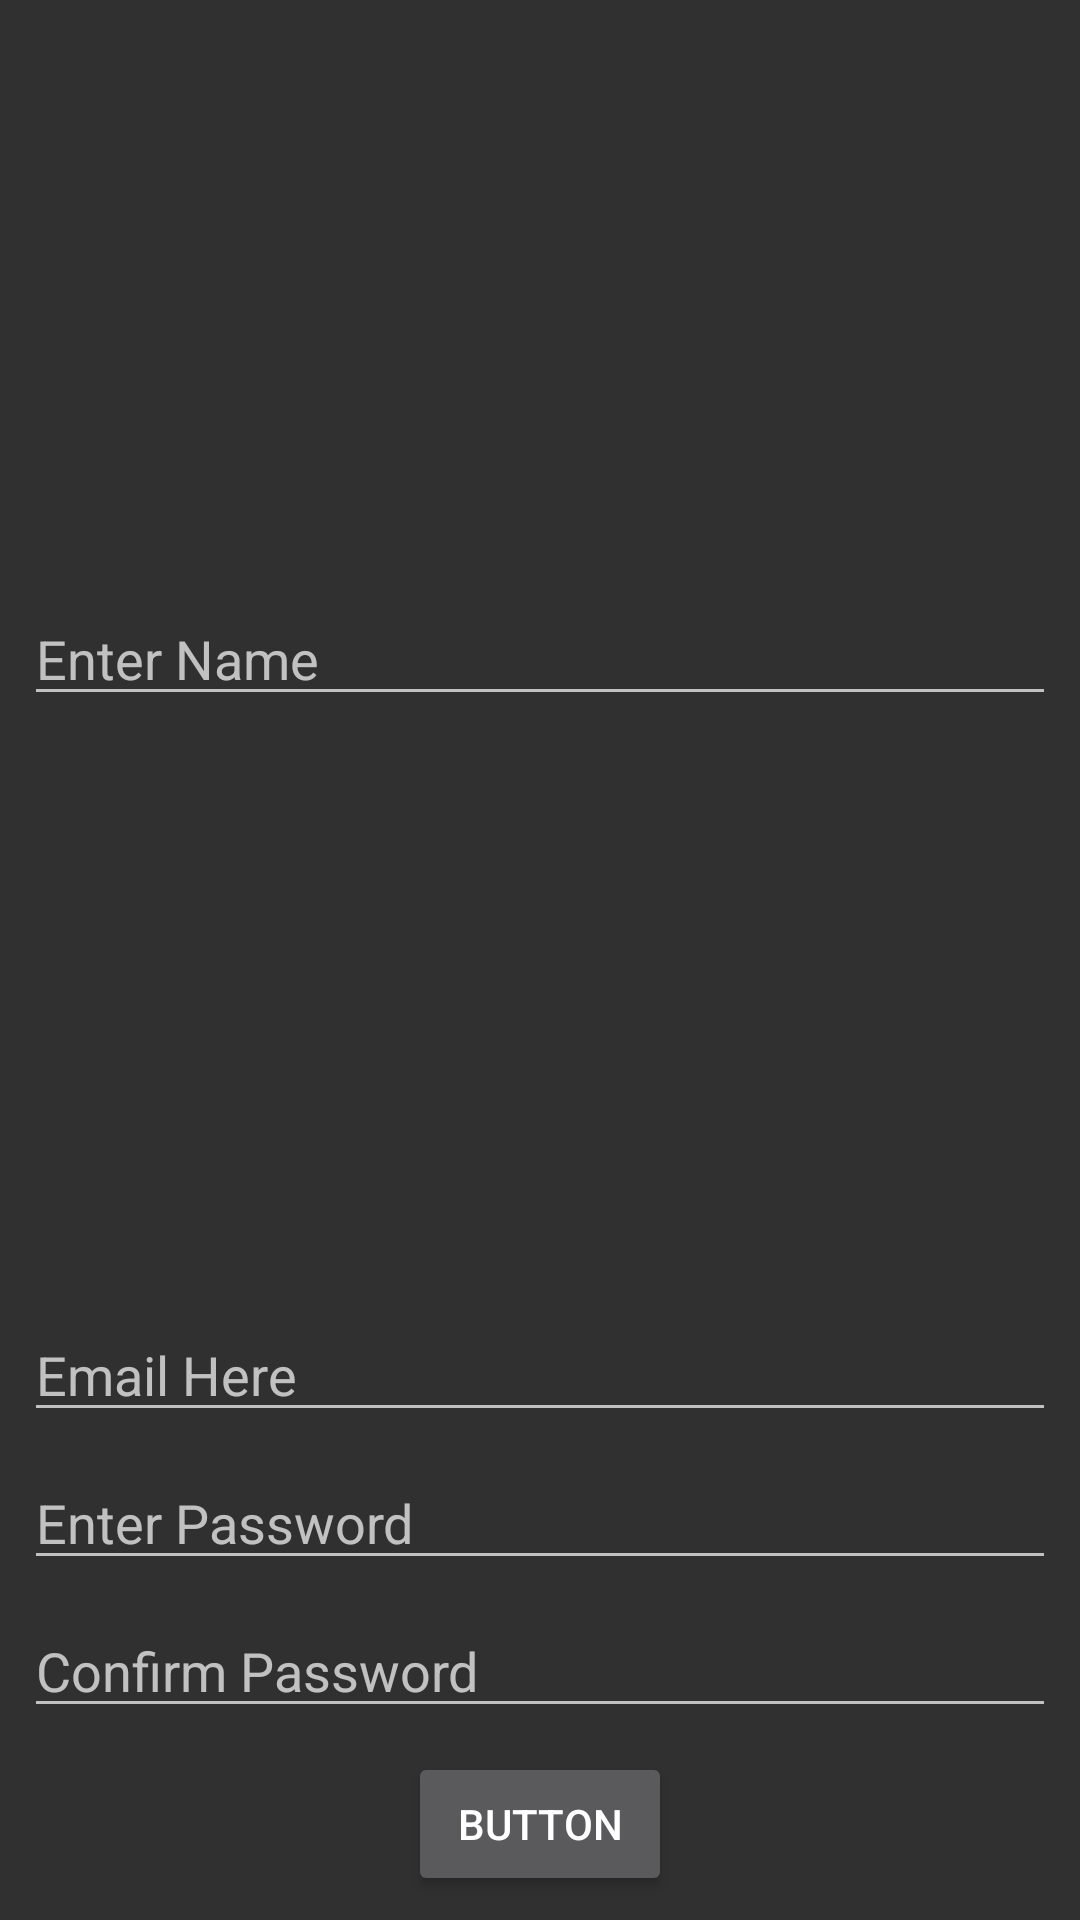

Layout XML and referenced resources for this Android screen:
<!-- AndroidManifest.xml: application theme AppTheme -->
<!-- res/layout/activity_sign_up.xml -->
<?xml version="1.0" encoding="utf-8"?>
<android.support.constraint.ConstraintLayout xmlns:android="http://schemas.android.com/apk/res/android"
    xmlns:app="http://schemas.android.com/apk/res-auto"
    xmlns:tools="http://schemas.android.com/tools"
    android:layout_width="match_parent"
    android:layout_height="match_parent"
    tools:context=".SignUp">

    <EditText
        android:id="@+id/Name"
        android:layout_width="match_parent"
        android:layout_height="wrap_content"
        android:layout_marginStart="8dp"
        android:layout_marginTop="8dp"
        android:layout_marginEnd="8dp"
        android:layout_marginBottom="8dp"
        android:hint="Enter Name"
        app:layout_constraintBottom_toTopOf="@+id/Email"
        app:layout_constraintEnd_toEndOf="parent"
        app:layout_constraintStart_toStartOf="parent"
        app:layout_constraintTop_toTopOf="parent" />

    <EditText
        android:id="@+id/Email"
        android:layout_width="match_parent"
        android:layout_height="wrap_content"
        android:layout_marginStart="8dp"
        android:layout_marginEnd="8dp"
        android:layout_marginBottom="8dp"
        android:hint="Email Here"
        app:layout_constraintBottom_toTopOf="@+id/PWEdit"
        app:layout_constraintEnd_toEndOf="parent"
        app:layout_constraintStart_toStartOf="parent" />

    <EditText
        android:id="@+id/PWEdit"
        android:layout_width="match_parent"
        android:layout_height="wrap_content"
        android:layout_marginStart="8dp"
        android:layout_marginEnd="8dp"
        android:layout_marginBottom="8dp"
        android:hint="Enter Password"
        app:layout_constraintBottom_toTopOf="@+id/PConfirmEdit"
        app:layout_constraintEnd_toEndOf="parent"
        app:layout_constraintStart_toStartOf="parent" />

    <EditText
        android:id="@+id/PConfirmEdit"
        android:layout_width="match_parent"
        android:layout_height="wrap_content"
        android:layout_marginStart="8dp"
        android:layout_marginEnd="8dp"
        android:layout_marginBottom="8dp"
        android:hint="Confirm Password"
        app:layout_constraintBottom_toTopOf="@+id/Submit"
        app:layout_constraintEnd_toEndOf="parent"
        app:layout_constraintStart_toStartOf="parent" />


    <Button
        android:id="@+id/Submit"
        android:layout_width="wrap_content"
        android:layout_height="wrap_content"
        android:layout_marginStart="8dp"
        android:layout_marginEnd="8dp"
        android:layout_marginBottom="8dp"
        android:text="Button"
        app:layout_constraintBottom_toBottomOf="parent"
        app:layout_constraintEnd_toEndOf="parent"
        app:layout_constraintStart_toStartOf="parent" />
</android.support.constraint.ConstraintLayout>
<!-- resources referenced by this layout -->
<resources>
  <style name="AppTheme" parent="Theme.AppCompat.NoActionBar">
          
          <item name="colorPrimary">@color/colorPrimary</item>
          <item name="colorPrimaryDark">@color/colorPrimaryDark</item>
          <item name="colorAccent">@color/colorAccent</item>
      </style>
  <!-- not gathered from this repository: default colours our renderer supplied (Android Studio template values) -->
  <color name="colorPrimary">#FF6200EE</color>
  <color name="colorPrimaryDark">#FF3700B3</color>
  <color name="colorAccent">#FF03DAC5</color>
</resources>
